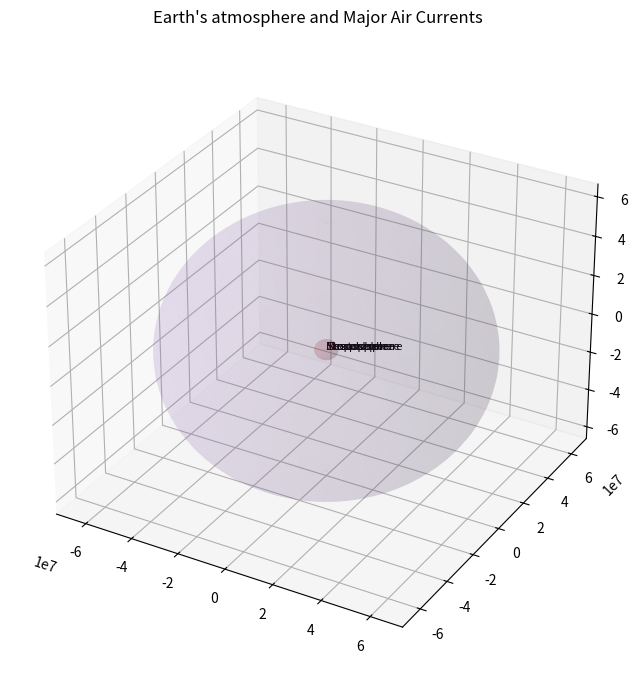

Here is the Python script that generated this plot:
import numpy as np
import matplotlib.pyplot as plt
from matplotlib.patches import Arc, Circle, FancyArrowPatch
import mpl_toolkits.mplot3d.art3d as art3d

def create_atmosphere_visualization():
    
    fig = plt.figure(figsize=(12,8))
    ax = fig.add_subplot(111, projection='3d')
    
    radius = 6371
    theta = np.linspace(0,2*np.pi, 100)
    phi = np.linspace(0,np.pi, 100)
    
    x = radius * np.outer(np.cos(theta), np.sin(phi))
    y = radius * np.outer(np.sin(theta), np.sin(phi))
    z = radius * np.outer(np.ones(np.size(theta)), np.cos(phi))
    
    earth = ax.plot_surface(x,y,z, color='lightblue', alpha=0.6)
    
    layers = {
        'Troposhphere': 12,
        'Stratosphere':50,
        'Mesosphere':80,
        'Thermosphere':700,
        'Exosphere':10000
        }
    
    for layer, scale in layers.items():
        x_layer = scale * x
        y_layer = scale * y
        z_layer = scale * z
        ax.plot_surface(x_layer, y_layer, z_layer, alpha=0.1)
        
    theta = np.linspace(0, 4*np.pi, 100)
    z_jet = 0.3 * np.sin(theta)
    x_jet = 1.2 * np.cos(theta)
    y_jet = 1.2 * np.sin(theta)
    ax.plot(x_jet, y_jet, z_jet, 'r-', label="Jet Stream", linewidth=2)
    
    theta_trade = np.linspace(0,2*np.pi, 100)
    z_trade = 0.1 * np.ones_like(theta_trade)
    x_trade = 1.1 * np.cos(theta_trade)
    y_trade = 1.1 * np.sin(theta_trade)
    ax.plot(x_trade, y_trade, z_trade, 'g-', label="Trade Winds", linewidth=2)
    
    ax.set_title("Earth's atmosphere and Major Air Currents", pad=20)
#     ax.legend()
    
#     ax.set_axis_off()
    
    for layer, scale in layers.items():
        ax.text(scale+0.1, 0,0, layer, fontsize=8)
        
    plt.show()
    
create_atmosphere_visualization()